Image classification data set "Rice Dataset" (ummershakeel03/Rice-Leaf-Diseases-Classification on GitHub). Class labels (3): bacterial leaf blight, brown spot, leaf blast.

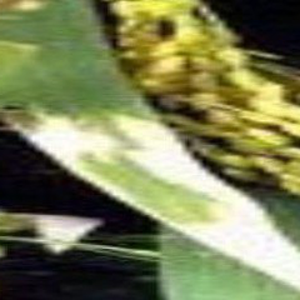
Label: bacterial leaf blight

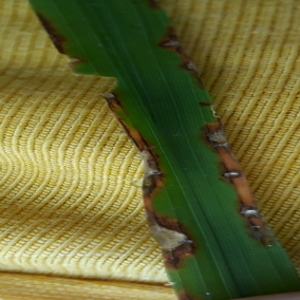
Label: leaf blast

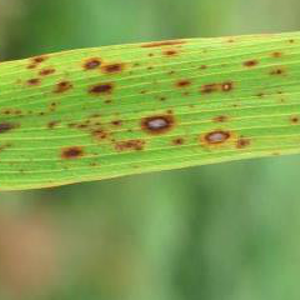
Label: brown spot

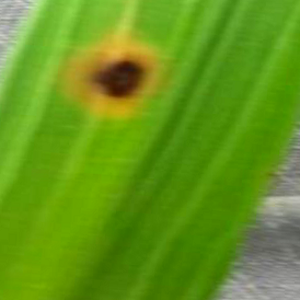
Label: brown spot

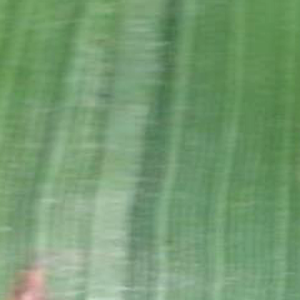
Label: leaf blast

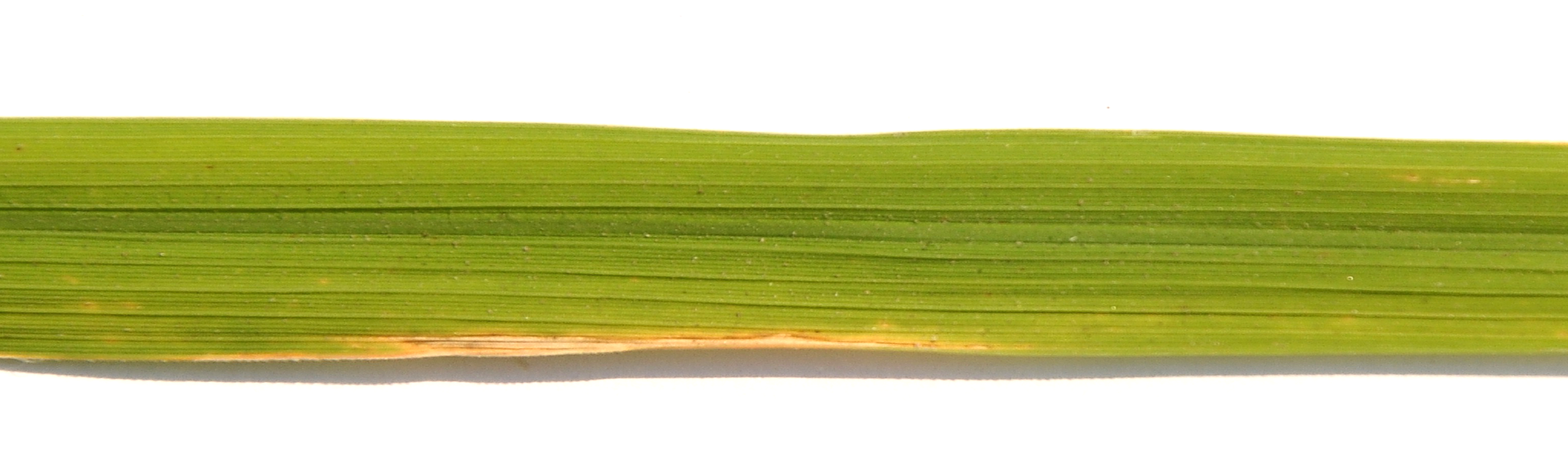
Label: bacterial leaf blight
